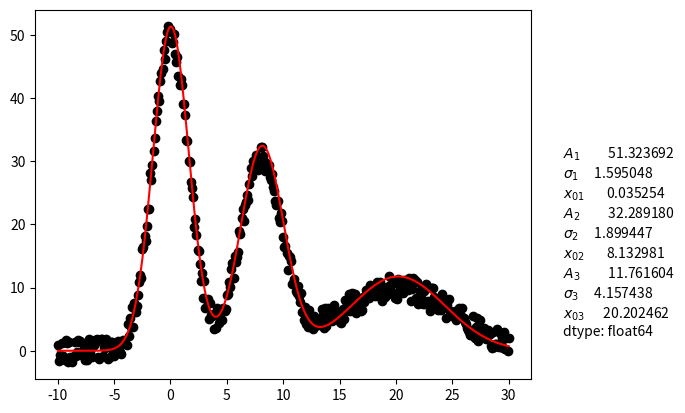

Source code (Python):
# -*- coding: utf-8 -*-
"""
Created on Sat Jan 28 18:57:13 2023

[redacted]
"""
"""
This is the fitting function for Double Gaussian data. The inputs are two same length array of datatype float.
There are 3 outputs:
1. The array after fitting the data. That can be plotted.
2. The used parameters set as the name parameters.
3. The string to describe the parameters set and the fit function.
"""

import numpy as np
import matplotlib.pyplot as plt
from scipy.optimize import curve_fit as fit
from decimal import Decimal
import pandas as pd 

import matplotlib
matplotlib.rcParams['figure.dpi']=300 # highres display

def Gauss1(x,b,x0):
    y=np.exp(-(x-x0)**2/(2*b**2))
    return y

def Gaussfit(w,I):
    xdata=w         #Taking the x axis data
    ydata=I         #Taking the y axis data
    
    ''' 
        here the code fits only the normalized Gaussian
        So, we first normalize the array and later multiply with the amplitude factor to get the main array
    '''
    y_maxval=max(ydata)      #taking the maximum value of the y array
    ymax_index=(list(ydata)).index(y_maxval)   
    
    xmax_val=xdata[ymax_index]  #Shifting the array as a non-shifted Gausian 
    xdata=xdata-xmax_val        #Shifting the array as a non-shifted Gausian
    
    ydata=ydata/y_maxval
    
    initial_guess=[1,0]
    
    parameters, covariance = fit(Gauss1, xdata, ydata,maxfev=100000,p0=initial_guess)
    fit_y = Gauss1(xdata, *parameters)
    
    
    xdata=xdata+xmax_val
    parameters[1]+=xmax_val
    
    fit_y=np.asarray(fit_y)
    fit_y=fit_y*y_maxval       # again multiplying the data to get the actual value
    
    string1=r"Fit: $f(x)=Ae^{-\frac{(x-x_0)^2}{2b^2}}$;"
    string2=rf"with A={Decimal(str(y_maxval)).quantize(Decimal('1.00'))}, b={Decimal(str(parameters[0])).quantize(Decimal('1.00'))}, $x_0$={Decimal(str(parameters[1])).quantize(Decimal('1.00'))}"
    string=string1+string2
    return fit_y,parameters,string


def Multi_Gaussfit(x,y):
    fit_y1,parameters1,string1=Gaussfit(x,y)

    y2=y-fit_y1
    fit_y2,parameters2,string2=Gaussfit(x,y2)
    
    y3=y-fit_y1-fit_y2
    fit_y3,parameters3,string3=Gaussfit(x,y3)
    
    fit_y=fit_y1+fit_y2+fit_y3
    
    parameters_data=[max(fit_y1),parameters1[0],parameters1[1],max(fit_y2),parameters2[0],parameters2[1],max(fit_y3),parameters3[0],parameters3[1]]
    parameters_name=[r"$A_1$",r"$\sigma_1$",r"$x_{01}$",r"$A_2$",r"$\sigma_2$",r"$x_{02}$",r"$A_3$",r"$\sigma_3$",r"$x_{03}$"]
    
    parameters=pd.Series(parameters_data,index=parameters_name)
    
    return(fit_y,parameters)    

x=np.linspace(-10,30,401)      #data along x axis
y=50*np.exp(-(x-0)**2/5)+30*np.exp(-(x-8)**2/7)+10*np.exp(-(x-20)**2/50)            #data along y axis
random_noise=np.random.uniform(low=-2,high=2,size=(len(y)))
y=y+random_noise

fit_y,parameters=Multi_Gaussfit(x, y)
print(parameters)



plt.figure()
plt.plot(x,y,'ko')
#plt.title(string)
plt.plot(x,fit_y,'r-')
plt.figtext(0.95,0.2,str(parameters))
#plt.plot(x,y2,'r-')
plt.show()

#print(*parameters)
#print('FWHM= ', 2.355*parameters[0])
